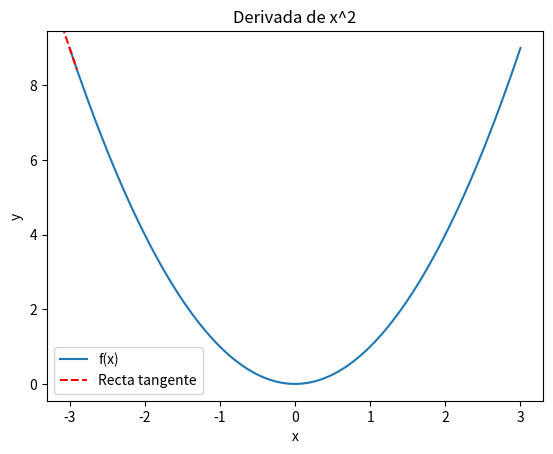

Here is the Python script that generated this plot:
import numpy as np
import matplotlib.pyplot as plt
from matplotlib.animation import FuncAnimation

def f(x):
    return x**2

def dfdx(x, h):
    return (f(x+h) - f(x))/h

h = 0.1
x_start = -3
x_end = 3
num_frames = 50

fig, ax = plt.subplots()

x = np.linspace(x_start, x_end, 100)
ax.plot(x, f(x), label='f(x)')

tangent_x = np.linspace(x_start, x_end, 3)
tangent_y = f(tangent_x)
tangent_line, = ax.plot(tangent_x, tangent_y, 'r--', label='Recta tangente')

ax.set_xlabel('x')
ax.set_ylabel('y')
ax.set_title('Derivada de x^2')
ax.legend()

def update(frame):
    x0 = x_start + frame*(x_end - x_start)/num_frames
    tangent_x = np.linspace(x0-h, x0+h, 3)
    tangent_y = f(x0) + dfdx(x0, h)*(tangent_x - x0)
    tangent_line.set_data(tangent_x, tangent_y)
    return tangent_line,

ani = FuncAnimation(fig, update, frames=num_frames, blit=True, repeat=True)

plt.show()
